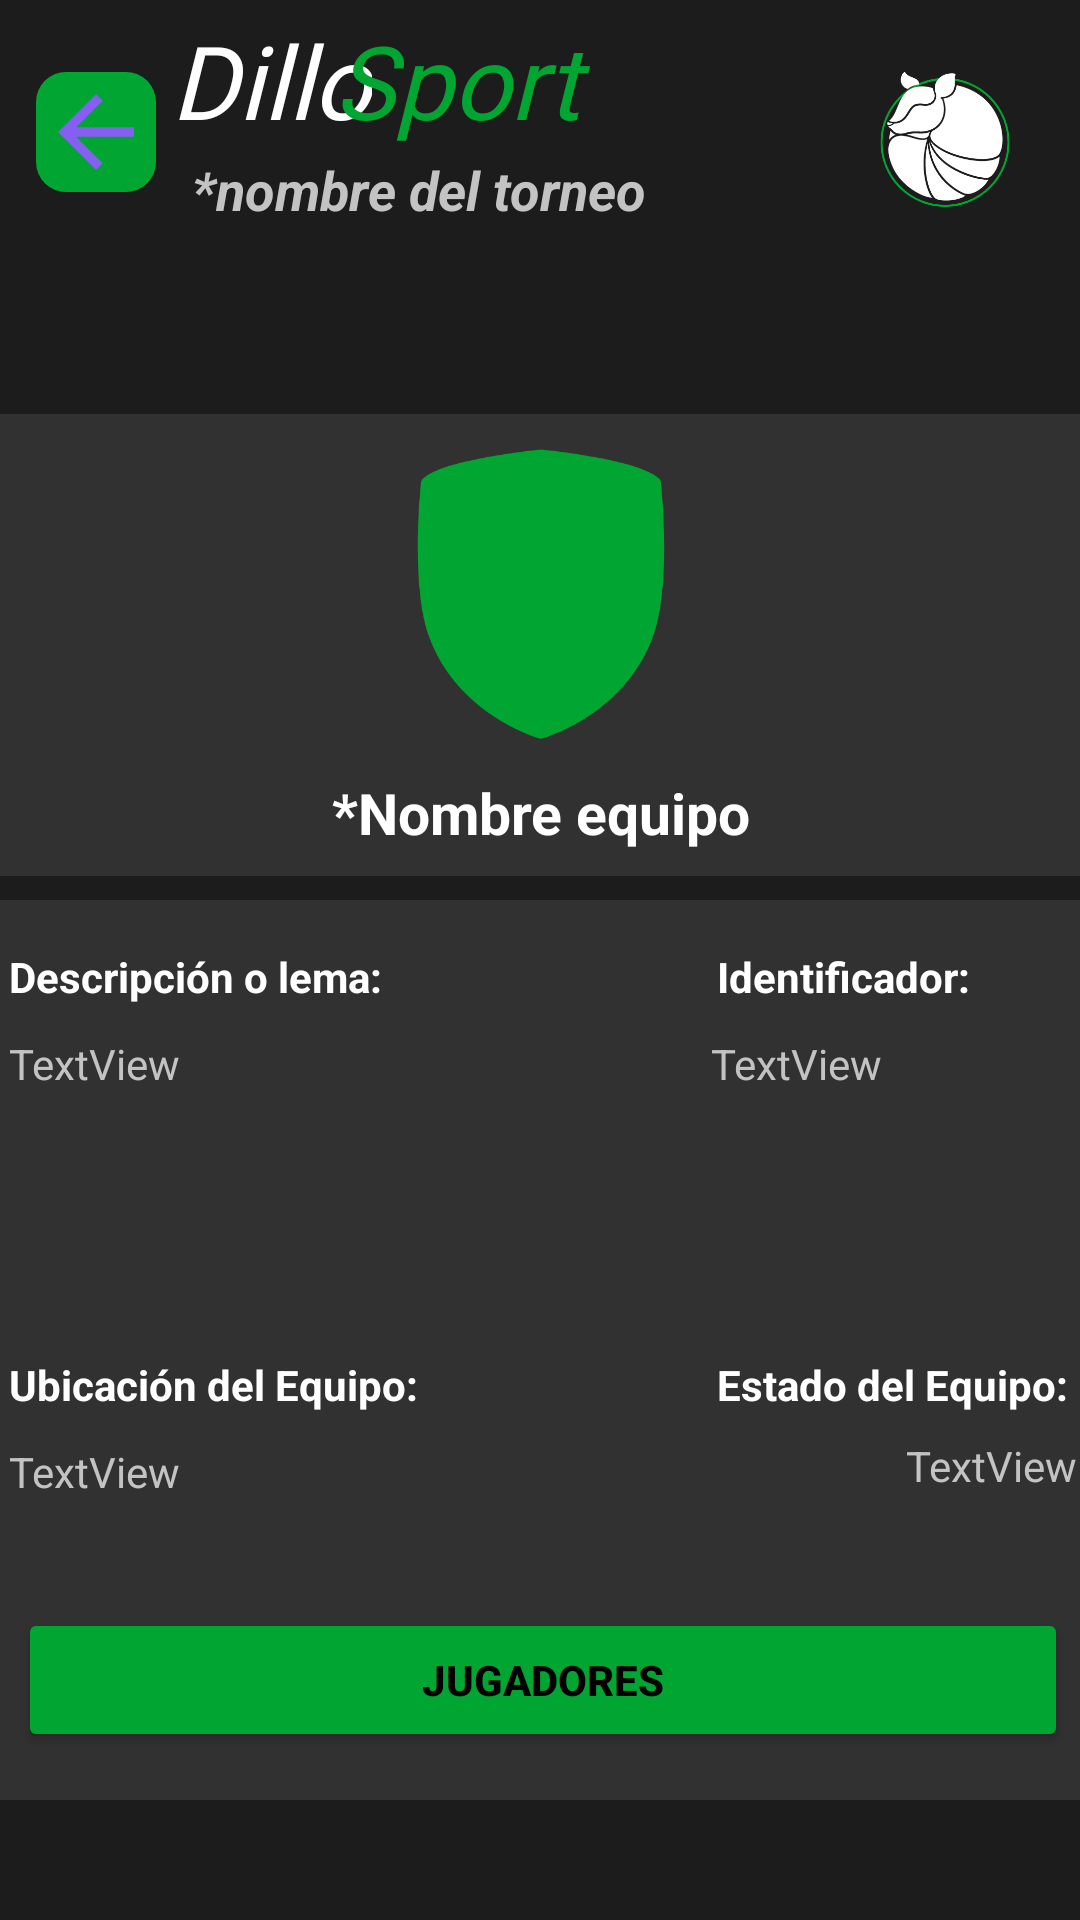

Write the Android layout XML for this screen, with the resource values it uses.
<!-- AndroidManifest.xml: application theme Theme.DilloSports -->
<!-- res/layout/activity_ver_equipo.xml -->
<?xml version="1.0" encoding="utf-8"?>
<androidx.constraintlayout.widget.ConstraintLayout xmlns:android="http://schemas.android.com/apk/res/android"
    xmlns:app="http://schemas.android.com/apk/res-auto"
    xmlns:tools="http://schemas.android.com/tools"
    android:id="@+id/main"
    android:layout_width="match_parent"
    android:layout_height="match_parent"
    android:background="#1C1C1C"
    tools:context=".VerEquipo">

    <TextView
        android:id="@+id/textView44"
        android:layout_width="67dp"
        android:layout_height="47dp"
        android:layout_marginTop="4dp"
        android:fontFamily="@font/jaldi_bold"
        android:text="Dillo"
        android:textColor="#FFFFFF"
        android:textSize="34sp"
        android:textStyle="italic"
        app:layout_constraintEnd_toEndOf="parent"
        app:layout_constraintHorizontal_bias="0.194"
        app:layout_constraintStart_toStartOf="parent"
        app:layout_constraintTop_toTopOf="parent" />

    <TextView
        android:id="@+id/textView45"
        android:layout_width="88dp"
        android:layout_height="47dp"
        android:layout_marginTop="4dp"
        android:fontFamily="@font/jaldi_bold"
        android:text="Sports"
        android:textColor="#00A532"
        android:textSize="34sp"
        android:textStyle="italic"
        app:layout_constraintEnd_toEndOf="parent"
        app:layout_constraintHorizontal_bias="0.409"
        app:layout_constraintStart_toStartOf="parent"
        app:layout_constraintTop_toTopOf="parent" />

    <TextView
        android:id="@+id/textViewEquienEqui"
        android:layout_width="180dp"
        android:layout_height="23dp"
        android:layout_marginStart="12dp"
        android:text="*nombre del torneo"
        android:textColor="#C3C3C3"
        android:textSize="18sp"
        android:textStyle="bold|italic"
        app:layout_constraintStart_toEndOf="@+id/imageView36"
        app:layout_constraintTop_toBottomOf="@+id/textView44" />

    <ImageView
        android:id="@+id/imageView36"
        android:layout_width="40dp"
        android:layout_height="40dp"
        android:layout_marginStart="12dp"
        android:layout_marginTop="24dp"
        app:layout_constraintStart_toStartOf="parent"
        app:layout_constraintTop_toTopOf="parent"
        app:srcCompat="@drawable/linea_dos" />

    <ImageView
        android:id="@+id/imageView34"
        android:layout_width="90dp"
        android:layout_height="85dp"
        android:layout_marginTop="4dp"
        app:layout_constraintEnd_toEndOf="parent"
        app:layout_constraintTop_toTopOf="parent"
        app:srcCompat="@drawable/dillo" />

    <ImageView
        android:id="@+id/imgAtras4"
        android:layout_width="38dp"
        android:layout_height="38dp"
        app:layout_constraintBottom_toBottomOf="@+id/imageView36"
        app:layout_constraintEnd_toEndOf="@+id/imageView36"
        app:layout_constraintStart_toStartOf="@+id/imageView36"
        app:layout_constraintTop_toTopOf="@+id/imageView36"
        app:srcCompat="@drawable/vector_asset_atras" />

    <androidx.constraintlayout.widget.ConstraintLayout
        android:id="@+id/constraintLayout7"
        android:layout_width="388dp"
        android:layout_height="300dp"
        android:layout_marginTop="8dp"
        android:background="@drawable/cards_cuatro"
        app:layout_constraintEnd_toEndOf="parent"
        app:layout_constraintHorizontal_bias="0.478"
        app:layout_constraintStart_toStartOf="parent"
        app:layout_constraintTop_toBottomOf="@+id/constraintLayout6">

        <TextView
            android:id="@+id/textView5"
            android:layout_width="176dp"
            android:layout_height="21dp"
            android:layout_marginStart="16dp"
            android:layout_marginTop="24dp"
            android:text="Ubicación del Equipo:"
            android:textColor="#FFFFFF"
            android:textStyle="bold"
            app:layout_constraintStart_toStartOf="parent"
            app:layout_constraintTop_toBottomOf="@+id/textViewDescripcionEquipo" />

        <TextView
            android:id="@+id/textViewUbicacionEquipo"
            android:layout_width="wrap_content"
            android:layout_height="wrap_content"
            android:layout_marginStart="16dp"
            android:layout_marginTop="8dp"
            android:text="TextView"
            android:textColor="#C3C3C3"
            app:layout_constraintStart_toStartOf="parent"
            app:layout_constraintTop_toBottomOf="@+id/textView5" />

        <TextView
            android:id="@+id/textViewIdentificadorr"
            android:layout_width="120dp"
            android:layout_height="83dp"
            android:layout_marginStart="44dp"
            android:layout_marginTop="8dp"
            android:text="TextView"
            android:textColor="#C3C3C3"
            app:layout_constraintStart_toEndOf="@+id/textViewDescripcionEquipo"
            app:layout_constraintTop_toBottomOf="@+id/ola" />

        <TextView
            android:id="@+id/textViewSiy"
            android:layout_width="176dp"
            android:layout_height="21dp"
            android:layout_marginStart="16dp"
            android:layout_marginTop="16dp"
            android:text="Descripción o lema:"
            android:textColor="#FFFFFF"
            android:textStyle="bold"
            app:layout_constraintStart_toStartOf="parent"
            app:layout_constraintTop_toTopOf="parent" />

        <TextView
            android:id="@+id/ola"
            android:layout_width="110dp"
            android:layout_height="21dp"
            android:layout_marginStart="60dp"
            android:layout_marginTop="16dp"
            android:text="Identificador:"
            android:textColor="#FFFFFF"
            android:textStyle="bold"
            app:layout_constraintStart_toEndOf="@+id/textViewSiy"
            app:layout_constraintTop_toTopOf="parent" />

        <TextView
            android:id="@+id/textViewDescripcionEquipo"
            android:layout_width="190dp"
            android:layout_height="83dp"
            android:layout_marginStart="16dp"
            android:layout_marginTop="8dp"
            android:text="TextView"
            android:textColor="#C3C3C3"
            app:layout_constraintStart_toStartOf="parent"
            app:layout_constraintTop_toBottomOf="@+id/textViewSiy" />

        <TextView
            android:id="@+id/textView26"
            android:layout_width="wrap_content"
            android:layout_height="wrap_content"
            android:layout_marginStart="252dp"
            android:layout_marginTop="24dp"
            android:text="Estado del Equipo:"
            android:textColor="#FFFFFF"
            android:textStyle="bold"
            app:layout_constraintStart_toStartOf="parent"
            app:layout_constraintTop_toBottomOf="@+id/textViewDescripcionEquipo" />

        <TextView
            android:id="@+id/textViewEstadoEquipo"
            android:layout_width="wrap_content"
            android:layout_height="wrap_content"
            android:layout_marginTop="8dp"
            android:layout_marginEnd="16dp"
            android:text="TextView"
            android:textColor="#C3C3C3"
            app:layout_constraintEnd_toEndOf="parent"
            app:layout_constraintTop_toBottomOf="@+id/textView26" />

        <Button
            android:id="@+id/btnVerJugadoress"
            android:layout_width="350dp"
            android:layout_height="wrap_content"
            android:layout_marginBottom="16dp"
            android:backgroundTint="#00A532"
            android:text="Jugadores"
            android:textColor="#000000"
            android:textSize="14sp"
            android:textStyle="bold"
            app:cornerRadius="5dp"
            app:layout_constraintBottom_toBottomOf="parent"
            app:layout_constraintEnd_toEndOf="parent"
            app:layout_constraintStart_toStartOf="parent" />

    </androidx.constraintlayout.widget.ConstraintLayout>

    <androidx.constraintlayout.widget.ConstraintLayout
        android:id="@+id/constraintLayout6"
        android:layout_width="388dp"
        android:layout_height="154dp"
        android:layout_marginTop="64dp"
        android:background="@drawable/cards_tres"
        app:layout_constraintEnd_toEndOf="parent"
        app:layout_constraintHorizontal_bias="0.521"
        app:layout_constraintStart_toStartOf="parent"
        app:layout_constraintTop_toBottomOf="@+id/textViewEquienEqui">

        <ImageView
            android:id="@+id/imgEquip"
            android:layout_width="110dp"
            android:layout_height="100dp"
            android:layout_marginTop="10dp"
            app:layout_constraintEnd_toEndOf="parent"
            app:layout_constraintHorizontal_bias="0.501"
            app:layout_constraintStart_toStartOf="parent"
            app:layout_constraintTop_toTopOf="parent"
            app:srcCompat="@drawable/icon_equipo_1" />

        <TextView
            android:id="@+id/textViewNombreEquipo"
            android:layout_width="wrap_content"
            android:layout_height="wrap_content"
            android:layout_marginTop="10dp"
            android:text="*Nombre equipo"
            android:textColor="#FFFFFF"
            android:textSize="19sp"
            android:textStyle="bold"
            app:layout_constraintEnd_toEndOf="parent"
            app:layout_constraintHorizontal_bias="0.502"
            app:layout_constraintStart_toStartOf="parent"
            app:layout_constraintTop_toBottomOf="@+id/imgEquip" />
    </androidx.constraintlayout.widget.ConstraintLayout>

</androidx.constraintlayout.widget.ConstraintLayout>
<!-- resources referenced by this layout -->
<resources>
  <!-- drawable cards_cuatro (drawable) -->
  <?xml version="1.0" encoding="utf-8"?>
  <selector xmlns:android="http://schemas.android.com/apk/res/android">
      <item>
          <shape>
              <solid android:color="#313131"></solid>
              <corners android:bottomLeftRadius="5dp" android:bottomRightRadius="5dp"></corners>
          </shape>
      </item>
  </selector>
  <!-- drawable cards_tres (drawable) -->
  <?xml version="1.0" encoding="utf-8"?>
  <selector xmlns:android="http://schemas.android.com/apk/res/android">
      <item>
          <shape>
              <solid android:color="#313131"></solid>
              <corners android:topLeftRadius="5dp" android:topRightRadius="5dp"></corners>
          </shape>
      </item>
  </selector>
  <!-- drawable dillo: png bitmap (drawable, 19732 bytes) -->
  <!-- drawable icon_equipo_1: png bitmap (drawable, 9613 bytes) -->
  <!-- drawable linea_dos (drawable) -->
  <?xml version="1.0" encoding="utf-8"?>
  <selector xmlns:android="http://schemas.android.com/apk/res/android">
      <item>
          <shape>
              <solid android:color="#00A532"></solid>
              <corners android:radius="10dp" />
          </shape>
      </item>
  </selector>
  <!-- drawable vector_asset_atras (drawable) -->
  <vector xmlns:android="http://schemas.android.com/apk/res/android" android:autoMirrored="true" android:height="24dp" android:tint="#855EF2" android:viewportHeight="24" android:viewportWidth="24" android:width="24dp">
        
      <path android:fillColor="@android:color/white" android:pathData="M20,11H7.83l5.59,-5.59L12,4l-8,8 8,8 1.41,-1.41L7.83,13H20v-2z"/>
      
  </vector>
  <style name="Theme.DilloSports" parent="Base.Theme.DilloSports" />
  <style name="Base.Theme.DilloSports" parent="Theme.Material3.DayNight.NoActionBar">
          
          
      </style>
</resources>
